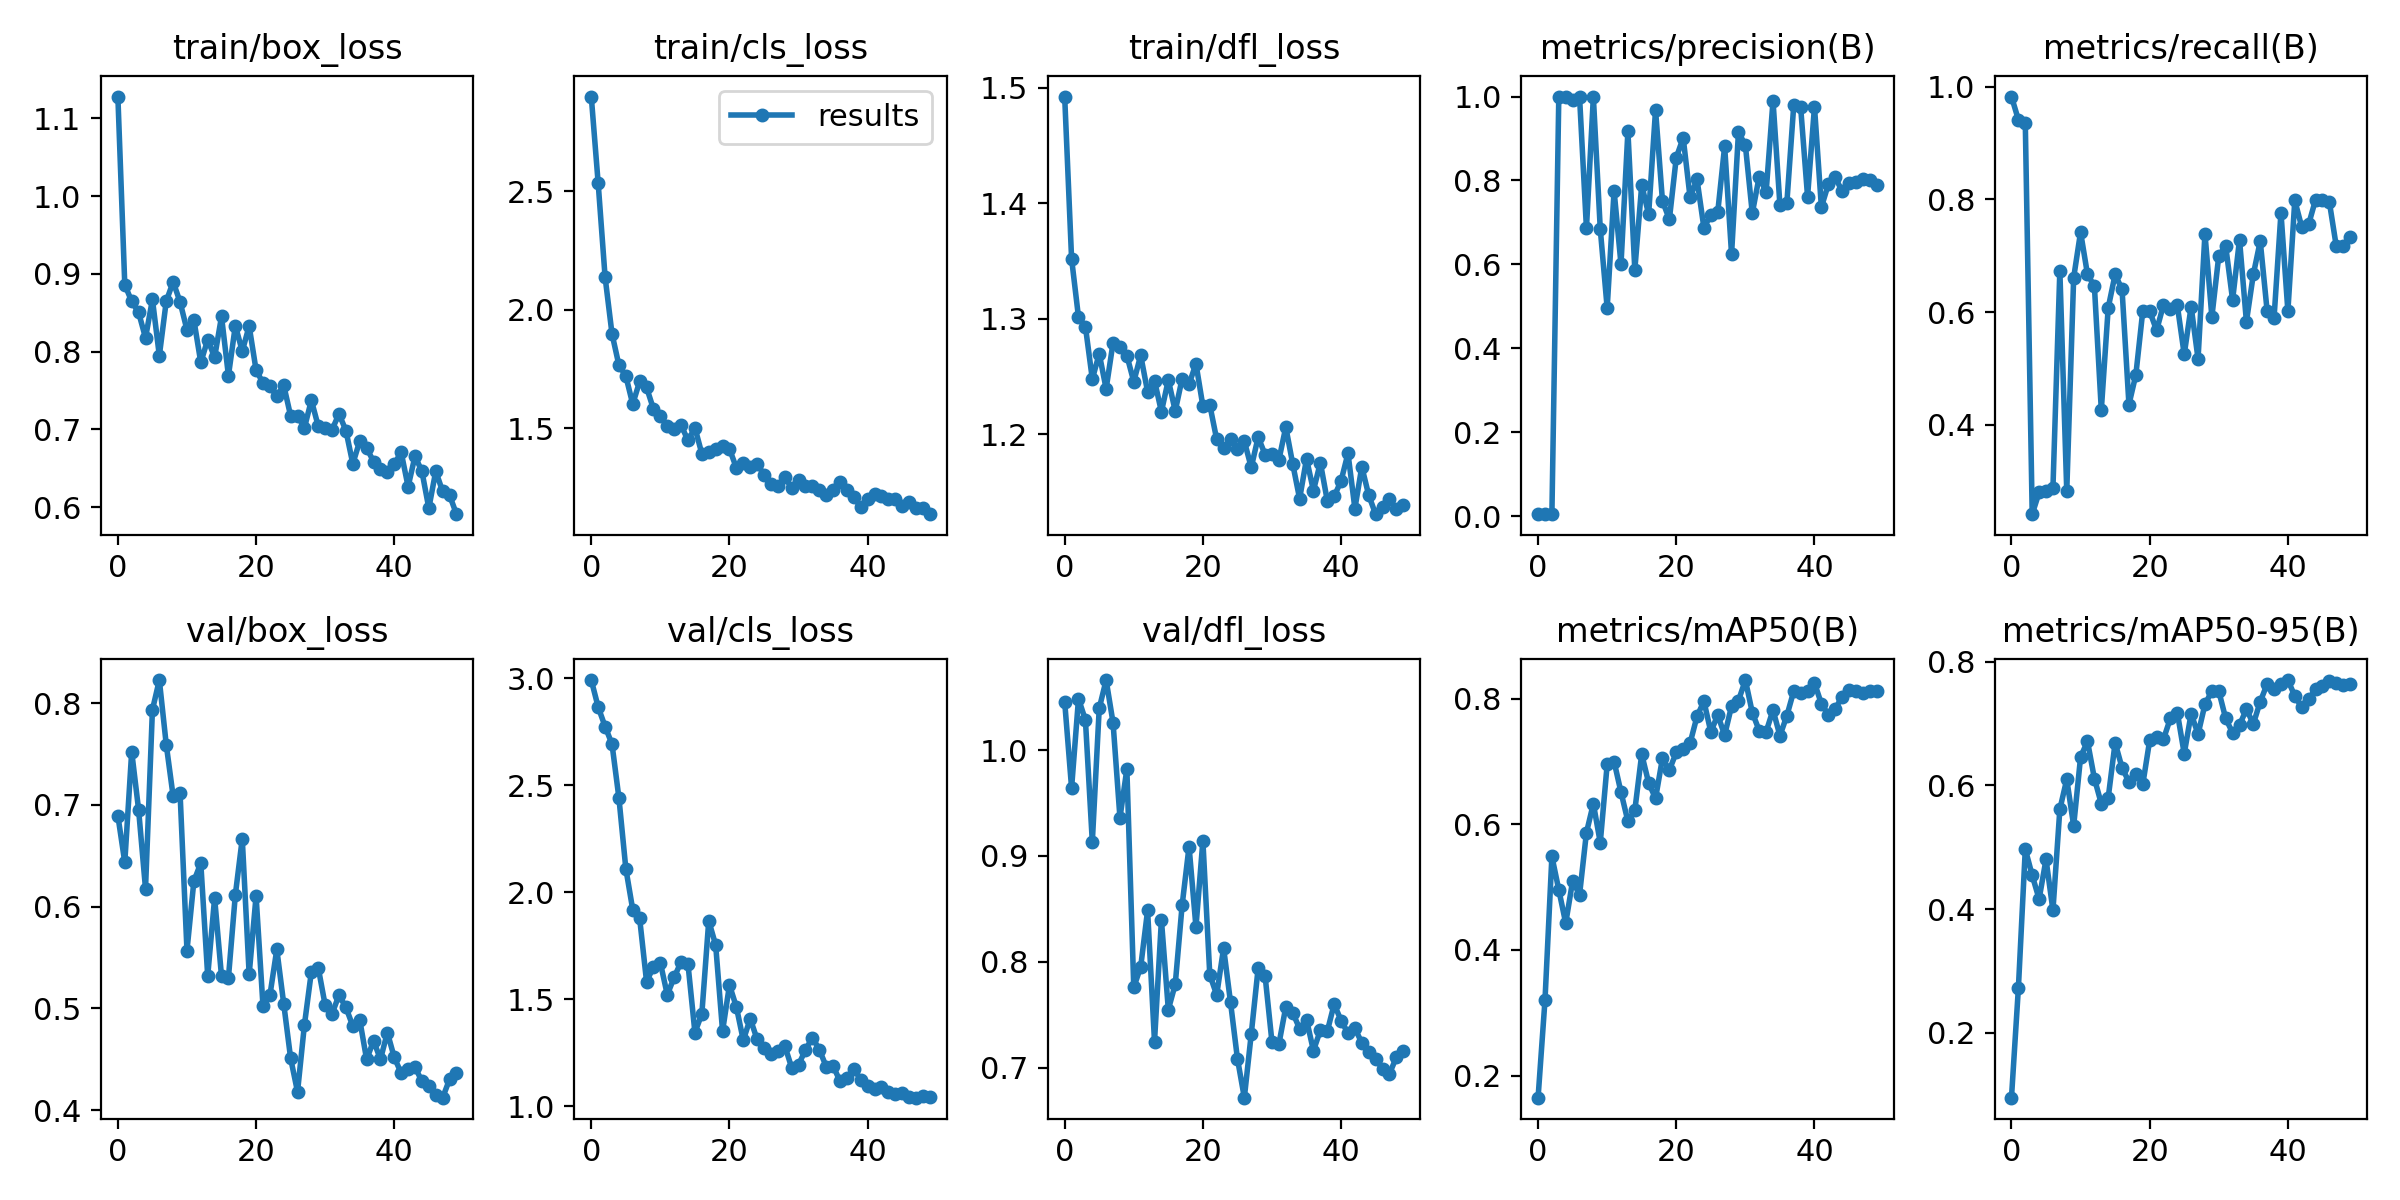

The data file committed next to this chart (first rows):
epoch, train/box_loss, train/cls_loss, train/dfl_loss, metrics/precision(B), metrics/recall(B), metrics/mAP50(B), metrics/mAP50-95(B), val/box_loss, val/cls_loss, val/dfl_loss, lr/pg0, lr/pg1, lr/pg2
0, 1.128, 2.9, 1.492, 0.00541, 0.9823, 0.1647, 0.09521, 0.6894, 2.992, 1.046, 0.0892, 0.0012, 0.0012
1, 0.886, 2.534, 1.352, 0.00505, 0.9412, 0.3199, 0.2722, 0.6435, 2.865, 0.9643, 0.07745, 0.00245, 0.00245
2, 0.8646, 2.138, 1.301, 0.005, 0.9353, 0.549, 0.4968, 0.7523, 2.775, 1.049, 0.06565, 0.003649, 0.003649
3, 0.8503, 1.898, 1.293, 1, 0.2417, 0.4958, 0.4545, 0.6952, 2.692, 1.029, 0.0538, 0.004797, 0.004797
4, 0.8176, 1.765, 1.248, 1, 0.2802, 0.4427, 0.4162, 0.6176, 2.441, 0.9133, 0.04189, 0.005893, 0.005893
5, 0.8671, 1.72, 1.27, 0.9922, 0.2823, 0.5098, 0.4804, 0.7934, 2.111, 1.04, 0.02994, 0.006938, 0.006938
6, 0.7947, 1.601, 1.239, 1, 0.2879, 0.4878, 0.3979, 0.8226, 1.919, 1.066, 0.01793, 0.007931, 0.007931
7, 0.8647, 1.697, 1.279, 0.6862, 0.6737, 0.5869, 0.5612, 0.7592, 1.878, 1.026, 0.008614, 0.008614, 0.008614
8, 0.8897, 1.672, 1.276, 0.9988, 0.2823, 0.633, 0.6097, 0.7083, 1.582, 0.9361, 0.008614, 0.008614, 0.008614
9, 0.8638, 1.58, 1.268, 0.6845, 0.6611, 0.5711, 0.5347, 0.7114, 1.651, 0.9821, 0.008416, 0.008416, 0.008416
10, 0.8278, 1.55, 1.245, 0.4961, 0.742, 0.6955, 0.6457, 0.5568, 1.67, 0.7759, 0.008218, 0.008218, 0.008218
11, 0.8407, 1.509, 1.268, 0.7756, 0.667, 0.7001, 0.6712, 0.6251, 1.521, 0.7951, 0.00802, 0.00802, 0.00802
12, 0.786, 1.496, 1.237, 0.6005, 0.6462, 0.6513, 0.611, 0.6427, 1.603, 0.8485, 0.007822, 0.007822, 0.007822
13, 0.8154, 1.512, 1.246, 0.9172, 0.4265, 0.605, 0.5703, 0.5318, 1.674, 0.7246, 0.007624, 0.007624, 0.007624
14, 0.7927, 1.447, 1.219, 0.5873, 0.6077, 0.6224, 0.58, 0.6084, 1.662, 0.8395, 0.007426, 0.007426, 0.007426
15, 0.8452, 1.502, 1.247, 0.7894, 0.667, 0.712, 0.6688, 0.5313, 1.344, 0.7548, 0.007228, 0.007228, 0.007228
16, 0.769, 1.391, 1.22, 0.7194, 0.6403, 0.6662, 0.6284, 0.53, 1.431, 0.7786, 0.00703, 0.00703, 0.00703
17, 0.8334, 1.397, 1.248, 0.968, 0.4361, 0.6415, 0.6054, 0.6116, 1.866, 0.8536, 0.006832, 0.006832, 0.006832
18, 0.8006, 1.412, 1.243, 0.7514, 0.489, 0.7053, 0.6179, 0.6667, 1.754, 0.9089, 0.006634, 0.006634, 0.006634
19, 0.8328, 1.424, 1.261, 0.7073, 0.6018, 0.6867, 0.6014, 0.5334, 1.351, 0.8328, 0.006436, 0.006436, 0.006436
20, 0.7762, 1.412, 1.224, 0.8545, 0.6018, 0.7148, 0.6726, 0.6104, 1.566, 0.9144, 0.006238, 0.006238, 0.006238
21, 0.7596, 1.332, 1.225, 0.9017, 0.5676, 0.7207, 0.6789, 0.5024, 1.463, 0.7877, 0.00604, 0.00604, 0.00604
22, 0.7552, 1.352, 1.195, 0.7596, 0.613, 0.7296, 0.6746, 0.5127, 1.308, 0.7686, 0.005842, 0.005842, 0.005842
23, 0.7427, 1.334, 1.188, 0.8025, 0.606, 0.7721, 0.7084, 0.5579, 1.409, 0.813, 0.005644, 0.005644, 0.005644
24, 0.7567, 1.349, 1.195, 0.6872, 0.612, 0.7962, 0.7176, 0.5045, 1.313, 0.7617, 0.005446, 0.005446, 0.005446
25, 0.7172, 1.303, 1.187, 0.7178, 0.525, 0.7474, 0.6511, 0.4509, 1.27, 0.7084, 0.005248, 0.005248, 0.005248
26, 0.7171, 1.264, 1.194, 0.7243, 0.6099, 0.7743, 0.7159, 0.4179, 1.244, 0.6715, 0.00505, 0.00505, 0.00505
27, 0.702, 1.254, 1.171, 0.8817, 0.5172, 0.7423, 0.6826, 0.484, 1.257, 0.7317, 0.004852, 0.004852, 0.004852
28, 0.7374, 1.292, 1.197, 0.6244, 0.7392, 0.7885, 0.7308, 0.5358, 1.283, 0.794, 0.004654, 0.004654, 0.004654
29, 0.7039, 1.247, 1.182, 0.9155, 0.5916, 0.7971, 0.7524, 0.5398, 1.18, 0.7869, 0.004456, 0.004456, 0.004456
30, 0.7018, 1.281, 1.183, 0.8839, 0.7, 0.83, 0.7523, 0.503, 1.194, 0.724, 0.004258, 0.004258, 0.004258
31, 0.6997, 1.253, 1.178, 0.722, 0.7172, 0.7782, 0.708, 0.4948, 1.263, 0.7222, 0.00406, 0.00406, 0.00406
32, 0.7198, 1.255, 1.206, 0.8094, 0.6217, 0.7494, 0.6847, 0.5129, 1.321, 0.7573, 0.003862, 0.003862, 0.003862
33, 0.6984, 1.239, 1.174, 0.7719, 0.7285, 0.7474, 0.6972, 0.5009, 1.264, 0.7519, 0.003664, 0.003664, 0.003664
34, 0.6557, 1.216, 1.144, 0.99, 0.583, 0.7823, 0.723, 0.4826, 1.185, 0.7367, 0.003466, 0.003466, 0.003466
35, 0.6849, 1.24, 1.179, 0.7411, 0.667, 0.7414, 0.6992, 0.4887, 1.187, 0.7453, 0.003268, 0.003268, 0.003268
36, 0.676, 1.27, 1.151, 0.7462, 0.7259, 0.7731, 0.7353, 0.4497, 1.117, 0.7159, 0.00307, 0.00307, 0.00307
37, 0.6586, 1.24, 1.175, 0.9794, 0.6018, 0.8124, 0.7636, 0.4682, 1.133, 0.7352, 0.002872, 0.002872, 0.002872
38, 0.6492, 1.209, 1.142, 0.9742, 0.59, 0.8098, 0.756, 0.4499, 1.175, 0.7341, 0.002674, 0.002674, 0.002674
39, 0.6455, 1.165, 1.146, 0.7617, 0.7762, 0.8121, 0.764, 0.4762, 1.123, 0.76, 0.002476, 0.002476, 0.002476
40, 0.6556, 1.198, 1.159, 0.9756, 0.6018, 0.8255, 0.7701, 0.4517, 1.095, 0.7444, 0.002278, 0.002278, 0.002278
41, 0.6704, 1.22, 1.183, 0.7365, 0.7981, 0.7922, 0.7444, 0.4364, 1.081, 0.7324, 0.00208, 0.00208, 0.00208
42, 0.6263, 1.214, 1.135, 0.7907, 0.7513, 0.7748, 0.7262, 0.4403, 1.089, 0.7369, 0.001882, 0.001882, 0.001882
43, 0.6655, 1.201, 1.172, 0.8077, 0.7557, 0.7837, 0.7389, 0.4424, 1.065, 0.7234, 0.001684, 0.001684, 0.001684
44, 0.646, 1.198, 1.147, 0.7744, 0.7991, 0.8038, 0.7555, 0.4282, 1.057, 0.7147, 0.001486, 0.001486, 0.001486
45, 0.5986, 1.17, 1.131, 0.7941, 0.7989, 0.8144, 0.7611, 0.4239, 1.062, 0.7084, 0.001288, 0.001288, 0.001288
46, 0.6462, 1.188, 1.137, 0.7953, 0.7955, 0.8132, 0.7679, 0.4153, 1.044, 0.6986, 0.00109, 0.00109, 0.00109
47, 0.6202, 1.163, 1.143, 0.8037, 0.7172, 0.8095, 0.7656, 0.4122, 1.04, 0.694, 0.000892, 0.000892, 0.000892
48, 0.6153, 1.161, 1.135, 0.8013, 0.7172, 0.8128, 0.7629, 0.4302, 1.047, 0.7098, 0.000694, 0.000694, 0.000694
49, 0.5909, 1.136, 1.138, 0.7904, 0.7336, 0.8119, 0.7632, 0.4366, 1.044, 0.7153, 0.000496, 0.000496, 0.000496
